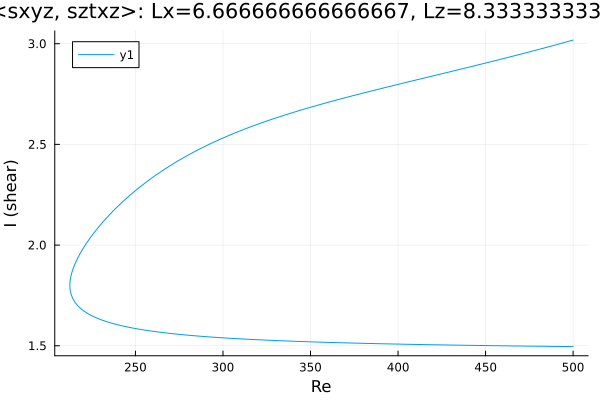

The table this chart was drawn from, first rows:
Re, shear
500.0, 3.018
499.4, 3.017
498, 3.013
496.6, 3.01
495.2, 3.006
493.8, 3.003
492.4, 3
490.9, 2.996
489.5, 2.993
488.1, 2.99
486.7, 2.986
485.3, 2.983
483.9, 2.98
482.5, 2.976
481, 2.973
479.6, 2.97
478.2, 2.967
476.8, 2.963
475.4, 2.96
474, 2.957
472.6, 2.954
471.1, 2.951
469.7, 2.947
468.3, 2.944
466.9, 2.941
465.5, 2.938
464.1, 2.935
462.7, 2.932
461.2, 2.929
459.8, 2.925
458.4, 2.922
457, 2.919
455.6, 2.916
454.2, 2.913
452.8, 2.91
451.3, 2.907
449.9, 2.904
449.6, 2.903
448.2, 2.9
446.8, 2.897
445.4, 2.894
444, 2.891
442.6, 2.888
441.2, 2.885
439.7, 2.882
438.3, 2.879
436.9, 2.876
435.5, 2.873
434.1, 2.87
432.9, 2.867
431.5, 2.864
430.1, 2.862
428.7, 2.859
427.2, 2.856
425.8, 2.853
424.4, 2.85
423, 2.847
421.6, 2.844
420.2, 2.841
418.8, 2.838
... 416 more rows
